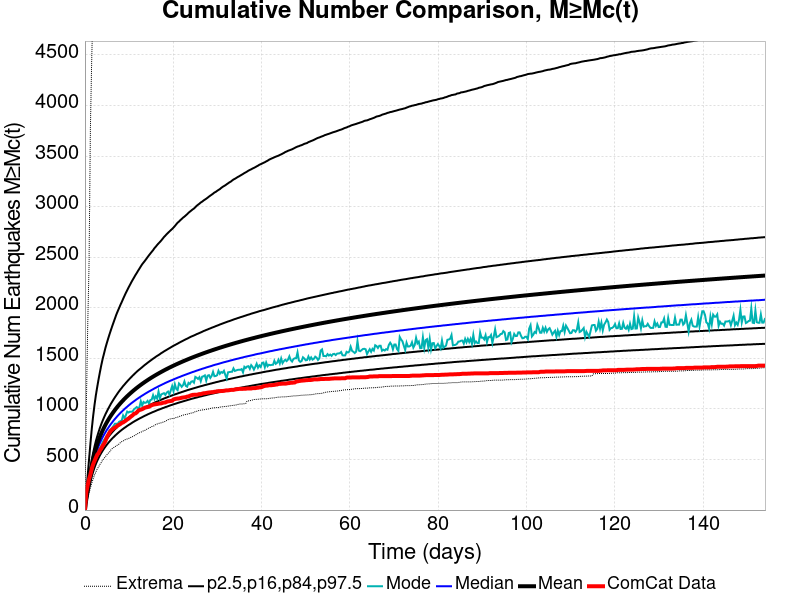

The file beside this chart, header and first rows:
Time (days), ComCat Data, Simulation Mean, Simulation Median, Simulation Mode, Simulation Minimum, Simulation Maximum, 2.5 %-ile, 16 %-ile, 84 %-ile, 97.5 %-ile
0.0, 0.0, 0.0, 0.0, 0.0, 0.0, 0.0, 0.0, 0.0, 0.0, 0.0
0.3086, 176.0, 108.1, 103.0, 98.0, 54.0, 1008, 78.0, 89.0, 122.0, 175.0
0.6171, 244.0, 199.1, 187.0, 181.0, 114.0, 1803, 148.0, 165.0, 222.0, 339.0
0.9257, 305.0, 284.8, 266.0, 254.0, 167.0, 2419, 213.0, 236.0, 317.0, 498.0
1.234, 351.0, 365.3, 339.0, 326.0, 219.0, 3771, 274.0, 301.0, 407.0, 654.0
1.543, 409.0, 441.8, 408.0, 381.0, 267.0, 4478, 331.0, 363.0, 493.0, 801.0
1.851, 453.0, 505.4, 465.0, 434.0, 307.0, 5018, 378.0, 414.0, 564.0, 927.0
2.16, 485.0, 560.2, 515.0, 477.0, 346.0, 5359, 419.0, 458.0, 626.0, 1037
2.468, 517.0, 608.4, 558.0, 520.0, 376.0, 5706, 455.0, 497.0, 681.0, 1134
2.777, 547.0, 651.1, 597.0, 569.0, 408.0, 6000, 487.0, 531.0, 728.0, 1216
3.086, 563.0, 689.7, 631.0, 598.0, 426.0, 6365, 515.0, 562.0, 772.0, 1293
3.394, 591.0, 725.1, 663.0, 613.0, 452.0, 6642, 542.0, 590.0, 813.0, 1365
3.703, 609.0, 757.8, 693.0, 631.0, 471.0, 6898, 565.0, 616.0, 850.0, 1433
4.011, 635.0, 787.9, 720.0, 671.0, 496.0, 7070, 587.0, 640.0, 884.0, 1495
4.32, 656.0, 815.8, 745.0, 694.0, 510.0, 7288, 608.0, 662.0, 916.0, 1548
4.628, 682.0, 842, 768.0, 711.0, 528.0, 7590, 627.0, 682.0, 946.0, 1602
4.937, 717.0, 866.6, 791.0, 735.0, 545.0, 7797, 645.0, 702.0, 973.0, 1649
5.245, 742.0, 889.9, 811.0, 748.0, 562.0, 7997, 662.0, 720.0, 1000, 1694
5.554, 765.0, 911.8, 831.0, 789.0, 571.0, 8176, 678.0, 738.0, 1025, 1737
5.863, 785.0, 932.6, 850.0, 798.0, 594.0, 8339, 693.0, 754.0, 1050, 1778
6.171, 797.0, 952.5, 867.0, 814.0, 608.0, 8474, 708.0, 770.0, 1072, 1818
6.48, 808.0, 971.4, 885.0, 832.0, 618.0, 8609, 721.0, 785.0, 1094, 1856
6.788, 816.0, 989.6, 901.0, 854.0, 624.0, 8714, 734.0, 799.0, 1115, 1894
7.097, 824.0, 1007, 916.0, 854.0, 638.0, 8812, 747.0, 812.0, 1135, 1932
7.405, 836.0, 1024, 932.0, 852.0, 642.0, 8957, 759.0, 826.0, 1155, 1965
7.714, 843.0, 1040, 946.0, 872.0, 653.0, 9172, 771.0, 838.0, 1174, 1996
8.022, 851.0, 1056, 960.0, 879.0, 667.0, 9391, 782.0, 850.0, 1192, 2028
8.331, 862.0, 1071, 973.0, 886.0, 677.0, 9569, 793.0, 862.0, 1208, 2057
8.639, 867.0, 1085, 986.0, 936.0, 682.0, 9748, 803.0, 873.0, 1226, 2088
8.948, 876.0, 1099, 999.0, 910.0, 693.0, 9917, 813.0, 884.0, 1241, 2118
9.257, 885.0, 1113, 1011, 937.0, 699.0, 10065, 822.0, 895.0, 1257, 2147
9.565, 896.0, 1126, 1022, 974.0, 703.0, 10354, 832.0, 905.0, 1272, 2174
9.874, 904.0, 1138, 1034, 965.0, 708.0, 10549, 841.0, 915.0, 1287, 2201
10.18, 916.0, 1151, 1045, 973.0, 714.0, 10680, 849.0, 925.0, 1301, 2226
10.49, 927.0, 1163, 1056, 972.0, 721.0, 10827, 858.0, 934.0, 1315, 2252
10.8, 937.0, 1175, 1066, 976.0, 727.0, 10952, 867.0, 943.0, 1329, 2276
11.11, 952.0, 1186, 1076, 997.0, 734.0, 11058, 875.0, 952.0, 1342, 2299
11.42, 955.0, 1197, 1086, 1007, 741.0, 11170, 883.0, 961.0, 1355, 2323
11.73, 965.0, 1208, 1096, 1019, 751.0, 11265, 890.0, 969.0, 1368, 2344
12.03, 981.0, 1218, 1105, 1008, 758.0, 11349, 898.0, 977.0, 1380, 2367
12.34, 990.0, 1229, 1114, 1018, 765.0, 11427, 905.0, 985.0, 1391, 2388
12.65, 993.0, 1239, 1123, 1076, 770.0, 11571, 912.0, 993.0, 1402, 2410
12.96, 998.0, 1248, 1132, 1032, 776.0, 11717, 919.0, 1000, 1413, 2431
13.27, 1005, 1258, 1140, 1069, 785.0, 11886, 926.0, 1008, 1425, 2448
13.58, 1013, 1267, 1149, 1060, 788.0, 11995, 933.0, 1015, 1436, 2465
13.88, 1016, 1276, 1157, 1064, 797.0, 12066, 939.0, 1022, 1446, 2483
14.19, 1019, 1285, 1165, 1080, 804.0, 12134, 946.0, 1029, 1457, 2502
14.5, 1022, 1294, 1173, 1055, 813.0, 12204, 952.0, 1036, 1467, 2520
14.81, 1030, 1303, 1180, 1088, 817.0, 12271, 958.0, 1042, 1477, 2537
15.12, 1037, 1311, 1188, 1093, 826.0, 12354, 964.0, 1049, 1487, 2554
15.43, 1042, 1320, 1195, 1136, 828.0, 12415, 970.0, 1055, 1497, 2570
15.74, 1045, 1328, 1203, 1097, 836.0, 12480, 975.0, 1062, 1506, 2590
16.04, 1047, 1336, 1210, 1125, 847.0, 12533, 981.0, 1068, 1516, 2605
16.35, 1049, 1343, 1217, 1102, 851.0, 12596, 987.0, 1074, 1525, 2622
16.66, 1052, 1351, 1224, 1172, 856.0, 12667, 992.0, 1080, 1533, 2637
16.97, 1054, 1359, 1231, 1108, 862.0, 12722, 997.0, 1086, 1542, 2651
17.28, 1055, 1366, 1237, 1144, 863.0, 12760, 1002, 1092, 1552, 2666
17.59, 1060, 1374, 1244, 1150, 868.0, 12819, 1008, 1097, 1560, 2683
17.9, 1063, 1381, 1250, 1156, 873.0, 12860, 1012, 1103, 1569, 2700
18.2, 1064, 1388, 1257, 1139, 877.0, 12907, 1018, 1108, 1577, 2714
... 440 more rows
